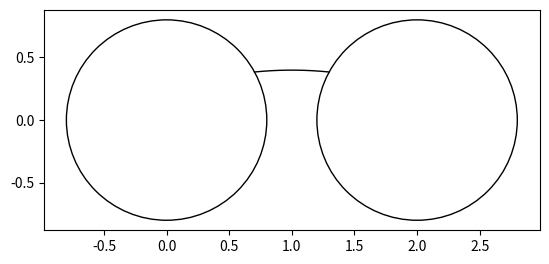

Generate this figure with matplotlib:
import numpy as np
import math
import matplotlib.pyplot as plt
import random

pi=np.pi

def cos(x):
    return np.cos(x)

def sin(x):
    return np.sin(x)

def make_ngon(n):
    if n == 4:
        return ([1, 1, -1, -1, 1],[-1, 1, 1, -1, -1])
    # Makes the heaxagonal bounds
    tabX=[1]
    tabY=[0]
    for i in range(1,n+1):
        tabX+=[np.cos(i*2*np.pi/n)]
        tabY+=[np.sin(i*2*np.pi/n)]
    # print(tabX)
    # print(tabY)
    return (tabX,tabY)

def getLines(tabX,tabY,n):
    # Gets the vertices and vectors of the hexagonal table for plotting
    lineEqs=[]
    for i in range(0,n):
        vX=tabX[i+1]-tabX[i]
        vY=tabY[i+1]-tabY[i]
        lineEqs.append([tabX[i],tabY[i],vX,vY])
    return lineEqs

def mat_mul(Rinv,T,R,vX,vY,vS):
    # Matrix multiplication function
    V=[[vS],[vX],[vY]]
    V= np.matmul(R,V)
    V = np.matmul(T,V)
    V = np.matmul(Rinv,V)
    return (float(V[1][0]),float(V[2][0]),float(V[0][0]))

def rotate(x):
    # Creates a rotational matrix
    return np.matrix([[1,0,0],[0,cos(x),sin(x)],[0,-sin(x),cos(x)]],dtype=float)

def reflect(pX,pY,vX,vY,vS):
    # No-slip reflection on the disperser
    Tr = [[-cos(eta*pi),sin(eta*pi),0],[sin(eta*pi),cos(eta*pi),0],[0,0,-1]]
    if pX==0 and pY>0:
        Rinv=rotate(0)
        R=rotate(0)
        (vX,vY,vS)=mat_mul(Rinv,Tr,R,vX,vY,vS)
    elif pX==0 and pY<0:
        Rinv=rotate(-np.pi)
        R=rotate(np.pi)
        (vX,vY,vS)=mat_mul(Rinv,Tr,R,vX,vY,vS)
    else:
        if (pX>0 and pY>=0):
            normalAng=np.arctan(pY/pX)
        elif(pX<0 and pY>=0):
            normalAng=np.pi+np.arctan(pY/pX)
        elif (pX<0 and pY<=0):
            normalAng=np.pi+np.arctan(pY/pX)
        else:
            normalAng=2*np.pi+np.arctan(pY/pX)
        Rinv=rotate(np.pi/2-normalAng)
        R=rotate(normalAng-np.pi/2)
        (vX,vY,vS)=mat_mul(Rinv,Tr,R,vX,vY,vS)
    return (vX,vY,vS)

def BilliardIte(pX,pY,vX,vY,vS,r,isTorus,time,disp):
    bestTime=1000
    bestTime1=1000

    if(not isTorus):
        # if we pass in a point on the disperser we call reflect
        vX,vY,vS=reflect(pX,pY,vX,vY,vS)

    # This checks the collision with the disperser by solving for time t
    # We will have 4 different times because we have a parabolic trajectory
    if disp == 0:
        coeff=[0.25*(gravity**2),-vY*gravity,-pY*gravity+vX**2+vY**2,2*pX*vX+2*pY*vY,pX**2+pY**2-r**2]
        intersect = np.roots(coeff)
        for ti in intersect:
            if np.iscomplex(ti) or ti<10**(-9):
                continue
            ti = float(ti.real)
            if ti < bestTime:
                bestTime = ti
                bestxTravel=[]
                bestyTravel=[]
                for j in np.linspace(0,ti,10*int(math.exp(ti))):
                    bestxTravel.append(pX + vX*j)
                    bestyTravel.append(pY + vY*j - 0.5*(j**2)*gravity)
                bestPx = pX + vX*ti
                bestPy = pY + vY*ti - 0.5*(ti**2)*gravity

    elif disp == 1:
        coeff1=[0.25*(gravity**2),-vY*gravity,-pY*gravity+vX**2+vY**2,2*pX*vX+2*pY*vY-4*vX,pX**2+pY**2-r**2-4*pX+4]
        intersect1 = np.roots(coeff1)
        for ti in intersect1:
            if np.iscomplex(ti) or ti<10**(-9):
                continue
            ti = float(ti.real)
            if ti < bestTime1:
                bestTime1 = ti
                bestxTravel=[]
                bestyTravel=[]
                for j in np.linspace(0,ti,10*int(math.exp(ti))):
                    bestxTravel.append(pX + vX*j)
                    bestyTravel.append(pY + vY*j - 0.5*(j**2)*gravity)
                bestPx = pX + vX*ti
                bestPy = pY + vY*ti - 0.5*(ti**2)*gravity

    if disp == 0 and bestTime>10**(-9) and bestTime != 1000:
        time+=bestTime
        return (bestPx,bestPy,vX,vY-bestTime*gravity,vS,False,time,bestxTravel,bestyTravel,1)
    elif disp == 1 and bestTime1>10**(-9) and bestTime1 != 1000:
        time+=bestTime1
        return (bestPx,bestPy,vX,vY-bestTime1*gravity,vS,False,time,bestxTravel,bestyTravel,0)
    else:
        return (0,0,0,0,0,False,0,0,0,-1)


def torus(pX,pY,wall):
    # Makes the torus effect. Instead of reflecting it starts on the opposite side of the hexagonal bounds.
    if(isTorus):
        if(wall==1 or wall==4):
            pY=-pY
            if wall==1:
                wall=4
            else:
                wall=1
        elif(wall==0 or wall==3):
            rDis=(pX**2+pY**2)**0.5
            if wall==0:
                ang=np.arctan(pY/pX)
                pX=rDis*np.cos(4/3*np.pi-ang)
                pY=rDis*np.sin(4/3*np.pi-ang)
                wall=3
            else:
                ang=np.arctan(pY/pX)
                pX=rDis*np.cos(1/3*np.pi-ang)
                pY=rDis*np.sin(1/3*np.pi-ang)
                wall=0
        elif(wall==2 or wall==5):
            rDis=(pX**2+pY**2)**0.5
            if wall==2:
                ang=np.arctan(pY/pX)
                pX=rDis*np.cos(10/6*np.pi-ang)
                pY=rDis*np.sin(10/6*np.pi-ang)
                wall=5
            else:
                ang=np.arctan(pY/pX)
                pX=rDis*np.cos(2/3*np.pi-ang)
                pY=rDis*np.sin(2/3*np.pi-ang)
                wall=2

        else:
            print("WARNING: VERTEX HIT")
    return (pX,pY,wall)

def box(pX,pY,wall):
    # Makes the torus effect. Instead of reflecting it starts on the opposite side of the hexagonal bounds.
    if(wall==0 or wall==2):
        pX=-pX
        if wall==0:
            wall=2
        else:
            wall=0
    elif(wall==1 or wall==3):
        pY=-pY
        if wall==1:
            wall=3
        else:
            wall=1
    else:
        print("WARNING: VERTEX HIT")
    return (pX,pY,wall)

def getXYAng(r,epsilon,n):
    # Gets initial positions with angles.
    xyPos=[[],[],[],[]]
    sang = 0.5 #np.pi/2-0.01
    x=r*cos(sang)
    y=r*sin(sang)
    if(y<0):
        y-=epsilon
    else:
        y+=epsilon
    angle = 0.1

    xyPos[0].append(x)
    xyPos[1].append(y)
    xyPos[2].append(angle)
    xyPos[3].append(sang)
    return xyPos
################################################################################
################################ Interact ######################################
################################################################################
r=0.8
sides=4
eta= np.arccos(1/3)/np.pi
N=200
etaRange=11
nXY=1
etaStart=0
etaEnd=1
perturbation = 0
gravity = 1
################################################################################
################################################################################
epsilon=0.0001
########################## TRAJECTORY MAP ######################################
xyang=getXYAng(r,epsilon,nXY)

for px,py,startAng, phiAng in zip(xyang[0],xyang[1],xyang[2],xyang[3]):
    fname='galton('+str(round(eta,2))+','+str(round(r,2))+'_x'+str(round(px,2))+'_y'+str(round(py,2))+'_ang'+str(round(math.degrees(startAng),2))+')_ite'+str(N)
    fig, ax = plt.subplots()
    ax.set_aspect('equal')
    h = (1-px)
    speed = ((2*gravity*h)/np.sin(2*startAng))**0.5
    pX=px
    pY=py
    vX=speed*np.cos(startAng)
    vY=speed*np.sin(startAng)
    vS=(speed/(((1-np.cos(np.pi*eta))/(np.cos(np.pi*eta)+1))**0.5))* (np.cos(startAng)*np.sin(phiAng) + np.sin(startAng)*np.cos(phiAng))+perturbation
    trajX=[]
    trajY=[]
    isTorus=True # Don't change unless we are starting on the disperses
    time=0
    disp = 1

    for i in range(0,N):
        trajX.append(pX)
        trajY.append(pY)
        (pX,pY,vX,vY,vS,isTorus,time,xTravel,yTravel,disp)=BilliardIte(pX,pY,vX,vY,vS,r,isTorus,time,disp)
        if disp == -1:
            print(i)
            break
        for j in range(0,len(xTravel)):
            trajX.append(xTravel[j])
            trajY.append(yTravel[j])
        trajX.append(None)
        trajY.append(None)

    ax.plot(trajX, trajY,'k',linewidth=1)
    disperser=plt.Circle((0, 0), r, fill=False,color='k')
    disperser2 = plt.Circle((2, 0), r, fill=False,color='k')
    ax.add_patch(disperser)
    ax.add_patch(disperser2)
    ############################## Save of Show ###################################
    plt.show()
    # plt.axis('off')
    # plt.savefig(fname+'.eps',transparent=True)
    # plt.close('all')
